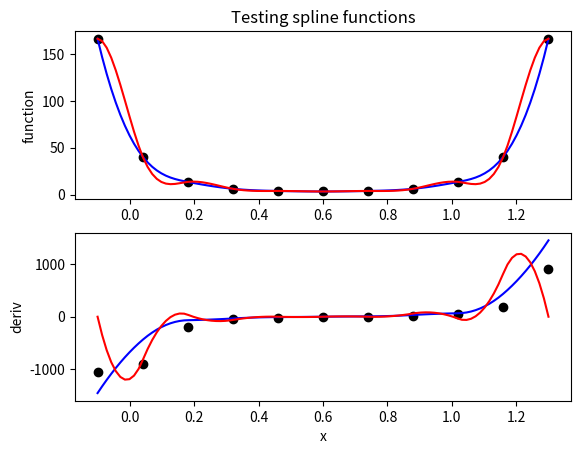
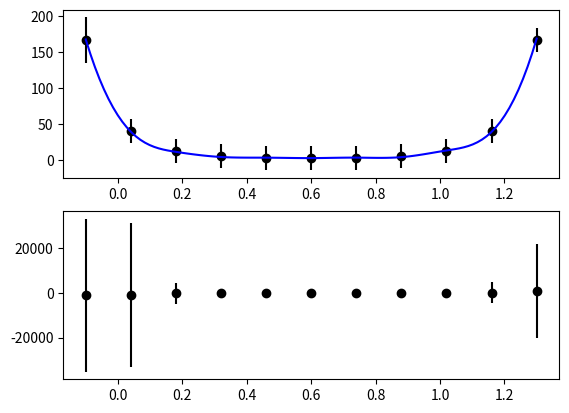

Reproduce these figures in Python, in order. (Note: this script raises an exception after producing the figures.)
# -*- coding: utf-8 -*-
"""
Created on Mon Jun 24 13:13:58 2019

@author: Gavin Weir <gavin.weir@­ipp.mpg.de>
"""
# ======================================================================== #
# ======================================================================== #

from __future__ import absolute_import, with_statement, absolute_import, \
                       division, print_function, unicode_literals

import numpy as _np

# ======================================================================= #
# ======================================================================= #


class Spline(object):
    def __init__(self, xvar, yvar, xf=None, vary=None, bbox=None, **kwargs):
        self.vary = _np.copy(vary)
        self.yvar = _np.copy(yvar)
        self.xvar = _np.copy(xvar)

#        kwargs.setdefault('n',len(self.xvar))
        kwargs.setdefault('end1', int(0))
        kwargs.setdefault('end2', int(0))
        kwargs.setdefault('slope1', int(0))
        kwargs.setdefault('slope2', int(0))
        self.nmonti = kwargs.pop('nmonti', None)
        self.kwargs = kwargs

        if xf is None:              xf = xvar.copy()    # endif
        self.xf = _np.copy(xf)
        self.bbox = bbox
    # end def __init__

    # ========================= #
    # ========================= #


    def spline(self):
        if self.nmonti is None:
            self.status, b, c, d = _spline(self.xvar[self.msk], self.yvar[self.msk], **self.kwargs)

            if self.status != 0:
                print(self.status)
            coeffs = []
            coeffs.append(b)
            coeffs.append(c)
            coeffs.append(d)
            self.coeffs = coeffs

            self.yf, self.dydx = seval(self.xf, self.xvar, self.yvar,
                      self.coeffs[0], self.coeffs[1], self.coeffs[2])
            return self.yf, self.dydx
        else:
            self.yf, self.varf, self.dydx, self.vardydx = self.spline_bs()
            return self.yf, self.varf, self.dydx, self.vardydx
    # end def

    # ========================= #


    def spline_bs(self):
        nmonti = self.nmonti
        self.nmonti = None

        # ============= #

        nxf = len(self.xf)
        ysave = _np.copy(self.yvar)
        vsave = _np.copy(self.vary)

        yvar = _np.atleast_2d(self.yvar).copy()
        vary = _np.atleast_2d(self.vary).copy()
        nsh = _np.shape(yvar)
        nsh = _np.atleast_1d(nsh)
        if nsh[0] == 1:
            yvar = yvar.T
            vary = vary.T
            nsh = _np.flipud(nsh)
        # end if

        # ============= #

#        xvar = self.xvar.copy()
#        xvar = xvar.reshape((nsh[0],), order='C')
#        niterate = len(xvar)
#        niterate *= nmonti
        niterate = nmonti

        dydx = _np.zeros( (niterate, nxf, nsh[1]), dtype=_np.float64)
        yf = _np.zeros( (niterate, nxf, nsh[1]), dtype=_np.float64)
#        cc = -1
        for ii in range(niterate):
            utemp = yvar.copy()
#            vtemp = vary.copy()
            utemp += _np.sqrt(vary)*_np.random.normal(0.0, 1.0, _np.shape(vary))
#            cc += 1
#            if cc >= nsh[0]:
#                cc = 0
#            # end if
#            utemp[cc,:] += _np.sqrt(vary[cc,:])*_np.random.normal(0.0, 1.0, _np.shape(vary[cc,:]))
#            vtemp[cc,:] = (utemp[cc,:]-yvar[cc,:])**2.0

            tmp1 = _np.zeros((nxf, nsh[1]), dtype=utemp.dtype)
            tmp2 = _np.zeros_like(tmp1)
            for jj in range(nsh[1]):
                self.yvar = utemp[:,jj].copy()
                tmp1[:,jj], tmp2[:,jj] = self.spline()
            # end for
            yf[ii, :] = tmp1.reshape((nxf, nsh[1]), order='C')
            dydx[ii, :] = tmp2.reshape((nxf, nsh[1]), order='C')
        # end for
        vardydx = _np.var(dydx, axis=0)
        dydx = _np.mean(dydx, axis=0)
        varf = _np.var( yf, axis=0)
        yf = _np.mean(yf, axis=0)
        self.nmonti = nmonti
        self.yvar = ysave
        self.vary = vsave
        return yf, varf, dydx, vardydx

    # ========================= #


    @property
    def bbox(self):
        return self._bbox
    @bbox.setter
    def bbox(self, listvals):
        self._bbox = listvals
        msk = _np.ones((len(self.xvar),), dtype=bool)
        if self._bbox is not None:
            cond = (self.xvar>=self._bbox[0])*(self.xvar<=self._bbox[1])
            if (cond == False).any():
                msk[cond] = False
            # end if
        # end if
        self.msk = msk
#        self.spline()
    @bbox.deleter
    def bbox(self):
        del self._bbox
        del self.msk

    # ========================= #
    # ========================= #
# end class

# ======================================================================== #


def spline_bs(xvar, yvar, vary, xf=None, nmonti=300, bbox=None, **kwargs):
    if xf is None:              xf = xvar.copy()    # endif
    if nmonti is None:          nmonti = 300        # endif
    nxf = len(xf)

    if xf is None:
        xf = xvar.copy()
    # endif
    nxf = len(xf)

    # ============= #

    yvar = _np.atleast_2d(yvar)
    vary = _np.atleast_2d(vary)
    nsh = _np.shape(yvar)
    nsh = _np.atleast_1d(nsh)
    if nsh[0] == 1:
        yvar = yvar.T
        vary = vary.T
        nsh = _np.flipud(nsh)
    # end if

    # ============= #

    xvar = xvar.reshape((nsh[0],), order='C')

    niterate = len(xvar)
    niterate *= nmonti

    dydx = _np.zeros( (niterate, nxf, nsh[1]), dtype=_np.float64)
    yf = _np.zeros( (niterate, nxf, nsh[1]), dtype=_np.float64)
    cc = -1
    for ii in range(niterate):
        utemp = yvar.copy()
        vtemp = vary.copy()
        cc += 1
        if cc >= nsh[0]:
            cc = 0
        # end if
        utemp[cc,:] += _np.sqrt(vary[cc,:])*_np.random.normal(0.0, 1.0, _np.shape(vary[cc,:]))
        vtemp[cc,:] = (utemp[cc,:]-yvar[cc,:])**2.0

        tmp1 = _np.zeros((nxf, nsh[1]), dtype=utemp.dtype)
        tmp2 = _np.zeros_like(tmp1)
        for jj in range(nsh[1]):
            SplObj = Spline(xvar, utemp[:,jj], xf, bbox, **kwargs)
            tmp1[:,jj], tmp2[:,jj] = SplObj.spline()

        # end for
            yf[ii, :] = tmp1.reshape((nxf, nsh[1]), order='C')
            dydx[ii, :] = tmp2.reshape((nxf, nsh[1]), order='C')
    # end for

    vardydx = _np.var(dydx, axis=0)
    dydx = _np.mean(dydx, axis=0)
    varf = _np.var( yf, axis=0)
    yf = _np.mean(yf, axis=0)

    return yf, varf, dydx, vardydx

# ======================================================================= #
# ======================================================================= #

#def _spline(x, y, n=int(2), end1=int(0), end2=int(0),
def _spline(x, y, end1=int(0), end2=int(0), slope1=_np.float64(0), slope2=_np.float64(0)):
    """
    *************************************************************
     Evaluate the coefficients for a cubic interpolating spline
    !!Attention
       remove lines bracketed by comments //CStConfig
       if you want to use this function in other applications
    http://www.mech.uq.edu.au/staff/jacobs/nm_lib/cmathsrc/spline.c

    * Evaluate the coefficients b[i], c[i], d[i], i = 0, 1, .. n-1 for
       a cubic interpolating spline

       S(xx) = Y[i] + b[i] * w + c[i] * w**2 + d[i] * w**3
       where w = xx - x[i] and  x[i] <= xx <= x[i+1]

       The n supplied data points are x[i], y[i], i = 0 ... n-1.

    Input :
       n       : The number of data points or knots (n >= 2)
       end1,
       end2    : = 1 to specify the slopes at the end points
                 = 0 to obtain the default conditions
       slope1,
       slope2  : the slopes at the end points x[0] and x[n-1]
                 respectively
       x[]     : the abscissas of the knots in increasing order
       y[]     : the ordinates of the knots

     Output :
       b, c, d : arrays of spline coefficients as defined above
                 (See note 2 for a definition.)
     Return:
                = 0 normal return
                = 1 less than two data points; cannot interpolate
                = 2 x[] are not in ascending order

       This C code written by ...  Peter & Nigel,
       ----------------------      Design Software,
                                   42 Gubberley St,
                                   Kenmore, 4069,
                                   Australia.

       Version ... 1.1, 30 September 1987
       -------     2.0, 6 April 1989    (start with zero subscript)
                                         remove ndim from parameter list
                   2.1, 28 April 1989   (check on x[])
                   2.2, 10 Oct   1989   change number order of matrix
                   2.3, 24 Jun 2019 - Translated to python by GMW

       Notes ...
       -----
       (1) The accompanying function seval() may be used to evaluate the
           spline while deriv will provide the first derivative.
       (2) Using p to denote differentiation
           y[i] = S(X[i])
           b[i] = Sp(X[i])
           c[i] = Spp(X[i])/2
           d[i] = Sppp(X[i])/6  ( Derivative from the right )
       (3) Since the zero elements of the arrays ARE NOW used here,
           all arrays to be passed from the main program should be
           dimensioned at least [n].  These routines will use elements
           [0 .. n-1].
       (4) Adapted from the text
           Forsythe, G.E., Malcolm, M.A. and Moler, C.B. (1977)
           "Computer Methods for Mathematical Computations"
           Prentice Hall
       (5) Note that although there are only n-1 polynomial segments,
           n elements are requird in b, c, d.  The elements b[n-1],
           c[n-1] and d[n-1] are set to continue the last segment
           past x[n-1].
    *----------------------------------------------------------------*/
    """
    # {
    n = len(x)
    nm1 = n-1
    if(n<2):
        status = 1     # // no possible interpolation
        return (status, [], [], [])
    for ii in range(1,n):
        # print((ii, n))
        if (x[ii] <= x[ii-1]):
            status = 2  # //x[] are not in ascending order
            return (status, [], [], [])
        # end if
    # end for

    if n==2:  # /* linear segment only  */
        b = _np.zeros((2,), dtype=_np.float64)
        c = _np.zeros_like(b)
        d = _np.zeros_like(b)
        b[0]=(y[1]-y[0])/(x[1]-x[0])
        c[0]=0
        d[0]=0
        b[1] = _np.copy(b[0])
        c[1] = _np.copy(c[0])
        d[1] = _np.copy(d[0])
        status = 0
        return status, b, c, d
    # end if

    # //CStConfig-beg
    if end1 == 0:
       slope1 = (y[1]-y[0])/(x[1]-x[0])
    if end2 == 0:
       slope2 = (y[n-1]-y[n-2])/(x[n-1]-x[n-2])
    # end if //CStConfig-end

    # //    Set up the symmetric tri-diagonal system
    # //  b = diagonal d = offdiagonal c = right-hand-side
    b = _np.zeros((n,), dtype=_np.float64)
    c = _np.zeros_like(b)
    d = _np.zeros_like(b)

    d[0] = x[1] - x[0]
    c[1] = (y[1] - y[0]) / d[0]
    for ii in range(1, nm1):
        d[ii]   = x[ii+1] - x[ii]
        b[ii]   = 2*(d[ii-1]+d[ii])
        c[ii+1] = (y[ii+1]-y[ii])/d[ii]
        c[ii]   = c[ii+1]-c[ii]
    # end for

    # /* ---- Default End conditions
    #      Third derivatives at x[0] and x[n-1] obtained
    #      from divided differences  */
    b[0]   = -d[0]
    b[nm1] = -d[n-2]
    c[0]   = 0
    c[nm1] = 0
    if (n != 3): #{
        c[0]   = c[2]/(x[3]-x[1]) - c[1]/(x[2]-x[0])
        c[nm1] = c[n-2]/(x[nm1]-x[n-3]) - c[n-3]/(x[n-2]-x[n-4])
        c[0]   = c[0]*d[0]*d[0]/(x[3]-x[0])
        c[nm1] = -c[nm1]*d[n-2]*d[n-2] / (x[nm1]-x[n-4])
    # end if }
    # /* Alternative end conditions -- known slopes */
    if (end1): # {
        b[0] = 2*(x[1]-x[0])
        c[0] = (y[1]-y[0])/(x[1]-x[0]) - slope1
    # end if  }
    if (end2): # {
        b[nm1] = 2*(x[nm1]-x[n-2])
        c[nm1] = slope2 - (y[nm1]-y[n-2])/(x[nm1]-x[n-2])
    # end if }

    # /* Forward elimination */
    for ii in range(1,n): #(i = 1; i < n; ++i) {
        t = (d[ii-1]/b[ii-1])
        b[ii] = b[ii]-t*d[ii-1]
        c[ii] = c[ii]-t*c[ii-1]
    # end for  }

    #  /* Back substitution */
    c[nm1] = c[nm1]/b[nm1]
    for ii in range(n-2, 0-1, -1): # (i=n-2; i>=0; i--)
        c[ii] = (c[ii]-d[ii]*c[ii+1])/b[ii]
    # end for

    # /* c[i] is now the sigma[i] of the text */
    # /* Compute the polynomial coefficients */
    b[nm1] = (y[nm1]-y[n-2])/d[n-2]+d[n-2]*(c[n-2]+2*c[nm1])
    for ii in range(0, nm1): # (i=0; i<nm1; ++i) {
        b[ii] = (y[ii+1]-y[ii])/d[ii] - d[ii]*(c[ii+1]+2*c[ii])
        d[ii] = (c[ii+1]-c[ii])/d[ii]
        c[ii] = 3*c[ii]
    # } end for
    c[nm1] = 3*c[nm1]
    d[nm1] = d[n-2]
    status = 0

#    # //CStConfig-beg
#    ii=n-2
#    b[ii] = slope2
#    d[ii] = c[ii] = 0
#    ii=n-1
#    b[ii] = slope2
#    d[ii] = c[ii] = 0
#    #//CStConfig-end
#    status = 0;
    # }
    return status, b, c, d

# ==========================================================================#
# //***************************************************************************
# //

def seval(xx, x, y, b, c, d):
    nx = len(xx)
    ys = _np.zeros((nx,), dtype=_np.float64)
    dy = _np.zeros_like(ys)
    for ii in range(nx):
        ys[ii], dy[ii] = _seval(xx[ii], x, y, b, c, d)
    # end for
    return ys, dy

def _seval(u, x, y, b, c, d):
    """
    double CStconfig::seval (int n, double u,
                  double x[], double y[],
                  double b[], double c[], double d[],
                  double &yp)

    /*
      Evaluate the cubic spline function
      and the derivative of the cubic spline function

      S(u)  = y[i]+b[i]*w+c[i]*w^2+d[i]*w^3
      S'(u) = b[i]+2*c[i]*w + 3*d[i]*w**2
      where w = u - x[i]
      and   x[i] <= u <= x[i+1]

      If u < x[0]   then i = 0 is used.
      If u > x[n-1] then i = n-1 is used.

      Input :
      n       : The number of data points or knots (n >= 2)
      u       : the abscissa at which the spline is to be evaluated
      x[]     : the abscissas of the knots in increasing order
      y[]     : the ordinates of the knots
      b, c, d : arrays of spline coefficients computed by spline().

      Return:
      seval   : the value of the spline function at u
      yp      : the derivative of the cubic spline function
    */
    """
    # {
    n = len(x)
    i = int(0)        # //Left bracket
    j = int(n)        # //Right bracket
    if (u<=x[0]):
        j=1
    elif (u>=x[j-1]):
        i=j-1
    else:
        while (i+1 < j): # {            //bisection
            k = int((i+j)/2)
            if (u < x[k]):
                j = k
            else:
                i = k
        # } end while
    # end if

    dx = u - x[i]
    s  = y[i] + dx*(b[i]+dx*(c[i]+dx*d[i]))  # // evaluate the spline
    yp = b[i] + dx*(2*c[i]+dx*3*d[i])        #  // evaluate the derivative
    return (s, yp)
    # }

def test_spline_bs(nsegs=None):
    # nsegs will be the number of knot positions in the spline
    if nsegs is None: nsegs = 11  # end if

    xx = _np.linspace(-0.1, 1.3, num=nsegs, endpoint=True)
    yy = 3.3*_np.exp(0.5*(xx-0.6)*(xx-0.6)/0.25/0.25)
    vy = (0.1*_np.random.normal(0.0, 1.0, len(yy))*yy)**2.0
    vy[vy<(0.1*yy.max())**2.0] = (0.1*yy.max())**2.0

    xgrid = _np.linspace(xx.min(), xx.max(), num=100, endpoint=True)

    # first do not specify the endpoint slopes
    kwargs = {}
#    kwargs.setdefault('n',len(xgrid))
    kwargs.setdefault('end1', int(0))
    kwargs.setdefault('end2', int(0))
    Spl1Obj = Spline(xx, yy, xgrid, vy, nmonti=300, **kwargs)
    yspl1, vspl1, dy1dx, vdy1dx = Spl1Obj.spline()

    # now specify zero slope at end points
    kwargs['end1'] = int(1)
    kwargs['end2'] = int(1)
    kwargs.setdefault('slope1', int(0))
    kwargs.setdefault('slope2', int(0))
    Spl2Obj = Spline(xx, yy, xgrid, vy, nmonti=300, **kwargs)
    yspl2, vspl2, dy2dx, vdy2dx = Spl2Obj.spline()

    # derivative by simple finite differences
    dydx = _np.hstack((_np.atleast_1d(0.5*(yy[1]-2.0*yy[0])/(xx[1]-xx[0])), _np.diff(yy)/_np.diff(xx)))
    vardydx = _np.hstack((_np.atleast_1d((0.25*vy[1]+vy[0])*dydx[0]**2.0), (vy[1:]+vy[:-1])*dydx[1:]**2.0))

    import matplotlib.pyplot as _plt
    _plt.figure()
    _ax1 = _plt.subplot(2,1,1)
    _ax2 = _plt.subplot(2,1,2, sharex=_ax1)
    _ax1.errorbar(xx, yy, yerr=_np.sqrt(vy), fmt='ko')
    _ax2.errorbar(xx, dydx, yerr=_np.sqrt(vardydx), fmt='ko')

    _ax1.errorbar(xgrid, yspl1, yerr=_np.sqrt(vspl1), fmt='b-')
    _ax1.errorbar(xgrid, yspl2, yerr=_np.sqrt(vspl2), fmt='r-')
    _ax1.set_ylabel('function')

    _ax2.errorbar(xgrid, dy1dx, yerr=_np.sqrt(vdy1dx), fmt='b-')
    _ax2.errorbar(xgrid, dy2dx, yerr=_np.sqrt(vdy2dx), fmt='r-')
    _ax2.set_xlabel('x')
    _ax2.set_ylabel('deriv')
    _ax1.set_title('Testing spline functions')
    return xx, yy, yspl1, yspl2

def test_spline(nsegs=None):
    # nsegs will be the number of knot positions in the spline
    if nsegs is None: nsegs = 11  # end if

    xx = _np.linspace(-0.1, 1.3, num=nsegs, endpoint=True)
    yy = 3.3*_np.exp(0.5*(xx-0.6)*(xx-0.6)/0.25/0.25)

    # first do not specify the endpoint slopes
    # status1, b1, c1, d1 = _spline(xx, yy, n=len(xx))
    status1, b1, c1, d1 = _spline(xx, yy)

    # now specify zero slope at end points
#    status2, b2, c2, d2 = _spline(xx, yy, n=len(xx), end1=int(1), end2=int(1),
    status2, b2, c2, d2 = _spline(xx, yy, end1=int(1), end2=int(1),
            slope1=_np.float64(0), slope2=_np.float64(0))

    xgrid = _np.linspace(xx.min(), xx.max(), num=100, endpoint=True)
    yspl1, dy1dx = seval(xgrid, xx, yy, b1, c1, d1)
    yspl2, dy2dx = seval(xgrid, xx, yy, b2, c2, d2)

    # derivative by simple finite differences
    dydx = _np.hstack((_np.atleast_1d(0.5*(yy[1]-2.0*yy[0])/(xx[1]-xx[0])), _np.diff(yy)/_np.diff(xx)))

    import matplotlib.pyplot as _plt
    _plt.figure()
    _ax1 = _plt.subplot(2,1,1)
    _ax2 = _plt.subplot(2,1,2, sharex=_ax1)
    _ax1.plot(xx, yy, 'ko')
    _ax2.plot(xx, dydx, 'ko')

    _ax1.plot(xgrid, yspl1, 'b-')
    _ax1.plot(xgrid, yspl2, 'r-')
    _ax1.set_ylabel('function')

    _ax2.plot(xgrid, dy1dx, 'b-')
    _ax2.plot(xgrid, dy2dx, 'r-')
    _ax2.set_xlabel('x')
    _ax2.set_ylabel('deriv')
    _ax1.set_title('Testing spline functions')
    return xx, yy, yspl1, yspl2

if __name__=="__main__":
    # test it
    test_spline()
    test_spline_bs()
# end if